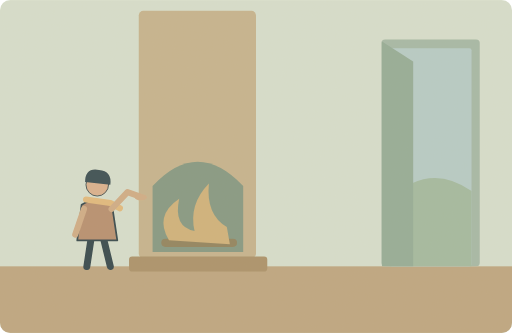
t = 0.00 s
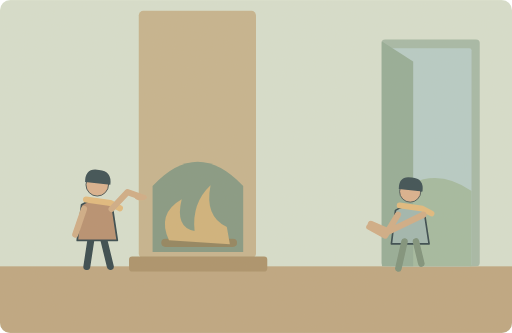
t = 1.63 s
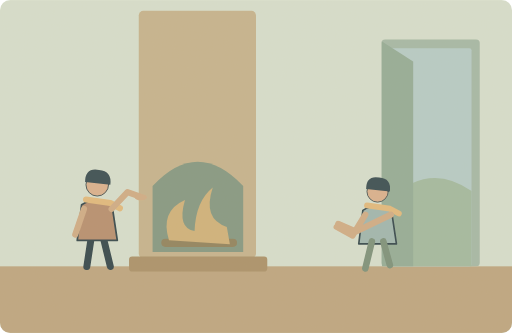
t = 3.75 s
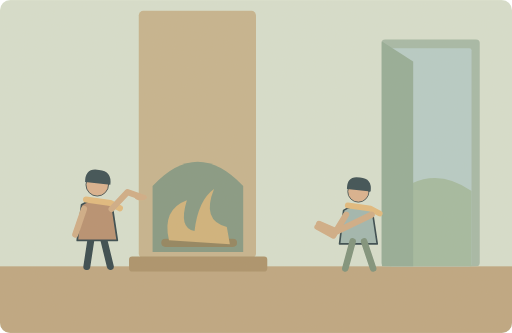
t = 5.00 s
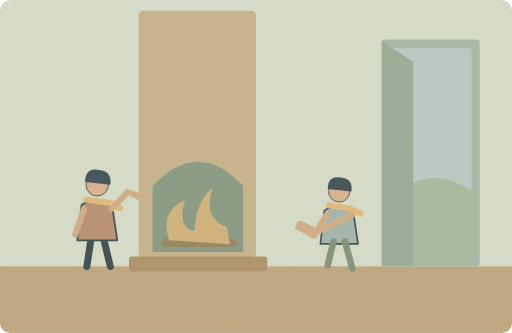
t = 6.25 s
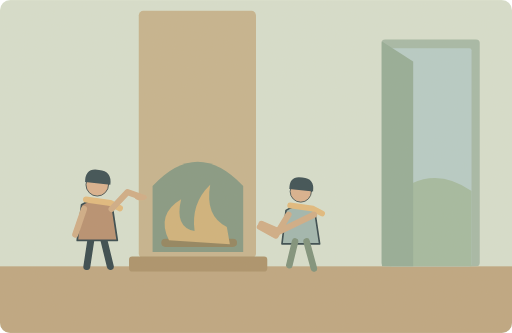
t = 8.75 s

The animated SVG that drew these frames (rendered in a browser with its animation timeline set to each time). Animation: 4 SMIL elements (animate=3,animateTransform=1); one cycle of 10.00 s, repeats indefinitely.

<svg xmlns="http://www.w3.org/2000/svg" width="1000" height="650" viewBox="0 0 1000 650" role="img" aria-labelledby="title desc"><title id="title">单词小故事</title><desc id="desc">Come inside and warm your hands by the fire.</desc><metadata>{"wordId": "come", "dailyExample": "Come inside and warm your hands by the fire.", "source": "https://github.com/go1app/word-atlas/blob/main/public/atlas/entries/6.json", "attribution": "Word Atlas contributors — CC BY 4.0", "license": "https://creativecommons.org/licenses/by/4.0/", "changes": "New original vector animation interpreting the daily example.", "durationSeconds": 10}</metadata><defs><clipPath id="frame"><rect width="1000" height="650" rx="20"/></clipPath><filter id="paper"><feTurbulence type="fractalNoise" baseFrequency=".74" numOctaves="3" stitchTiles="stitch"/><feColorMatrix type="saturate" values="0"/><feComponentTransfer><feFuncA type="linear" slope=".065"/></feComponentTransfer><feBlend in="SourceGraphic" mode="soft-light"/></filter><filter id="glow" x="-100%" y="-100%" width="300%" height="300%"><feGaussianBlur stdDeviation="8"/></filter></defs><g clip-path="url(#frame)"><rect x="0" y="0" width="1000" height="650" rx="0" fill="#d6dfce" /><rect x="0" y="520" width="1000" height="130" rx="0" fill="#bca47e" /><rect x="745" y="77" width="192" height="443" rx="7" fill="#a2b7a6" /><rect x="761" y="94" width="160" height="426" rx="4" fill="#b4cbc7" /><path d="M761 389Q838 315 921 373V520H761Z" fill="#a0b99f" stroke="none" stroke-width="2" stroke-linecap="round" stroke-linejoin="round" /><path d="M746 81L807 120V520H746Z" fill="#91aa96" stroke="none" stroke-width="2" stroke-linecap="round" stroke-linejoin="round" /><rect x="271" y="21" width="229" height="483" rx="9" fill="#c4b28c" /><path d="M298 492V363Q386 268 475 363V492Z" fill="#809681" stroke="none" stroke-width="2" stroke-linecap="round" stroke-linejoin="round" /><rect x="252" y="501" width="270" height="29" rx="6" fill="#a88f67" /><path d="M323 474L455 474" fill="none" stroke="#8d7f5a" stroke-width="16" stroke-linecap="round" stroke-linejoin="round" /><path d="M330 469Q301 421 350 388Q338 443 380 451Q368 399 408 358Q402 419 443 443L449 477Z" fill="#cfb078"><animate attributeName="d" values="M330 469Q301 421 350 388Q338 443 380 451Q368 399 408 358Q402 419 443 443L449 477Z;M330 469Q316 409 365 391Q348 446 380 451Q387 391 418 369Q393 431 443 443L449 477Z;M330 469Q301 421 350 388Q338 443 380 451Q368 399 408 358Q402 419 443 443L449 477Z" keyTimes="0;.5;1" dur="10s" repeatCount="indefinite"/></path><g transform="translate(190 415) scale(1.7)" stroke="#2c4148" stroke-linecap="round" stroke-linejoin="round"><path d="M-7 29L-12 62M7 29L15 62" fill="none" stroke="#2c4148" stroke-width="8" stroke-linecap="round" stroke-linejoin="round" /><path d="M-18 -9Q0 -20 17 -8L23 32H-23Z" fill="#b58c6d" stroke="#2c4148" stroke-width="2" stroke-linecap="round" stroke-linejoin="round" /><circle cx="0" cy="-32" r="13" fill="#d9af8c" /><path d="M-14 -35Q-14 -52 2 -49Q17 -48 15 -32Z" fill="#32474e" stroke="none" stroke-width="2" stroke-linecap="round" stroke-linejoin="round" /><path d="M-13 -15L15 -11 26 -5" fill="none" stroke="#e1b97b" stroke-width="7" stroke-linecap="round" stroke-linejoin="round" /></g><path d="M164 408L147 458M218 408L249 375 274 384" fill="none" stroke="#cfaa84" stroke-width="12" stroke-linecap="round" stroke-linejoin="round" /><ellipse cx="275" cy="385" rx="12" ry="6" fill="#cfaa84"/><g><animate attributeName="opacity" values="0;1;1;0" keyTimes="0;.06;.94;1" dur="10s" repeatCount="indefinite"/><animateTransform attributeName="transform" type="translate" values="850 425;550 425" keyTimes="0;1" dur="10s" repeatCount="indefinite"/><g transform="translate(0 0) scale(1.6)" stroke="#2c4148" stroke-linecap="round" stroke-linejoin="round"><path d="M-18 -9Q0 -20 17 -8L23 32H-23Z" fill="#9db5af" stroke="#2c4148" stroke-width="2" stroke-linecap="round" stroke-linejoin="round" /><circle cx="0" cy="-32" r="13" fill="#d9af8c" /><path d="M-14 -35Q-14 -52 2 -49Q17 -48 15 -32Z" fill="#32474e" stroke="none" stroke-width="2" stroke-linecap="round" stroke-linejoin="round" /><path d="M-13 -15L15 -11 26 -5" fill="none" stroke="#e1b97b" stroke-width="7" stroke-linecap="round" stroke-linejoin="round" /><path d="M-7 29L-16 62M7 29L18 62" stroke="#788e79" stroke-width="8" fill="none"><animate attributeName="d" values="M-7 29L-16 62M7 29L18 62;M-7 29L-12 54M7 29L14 62;M-7 29L-16 62M7 29L18 62;M-7 29L-14 62M7 29L12 54;M-7 29L-16 62M7 29L18 62" keyTimes="0;.25;.5;.75;1" dur="2s" repeatCount="indefinite"/></path></g><path d="M-24 -6L-49 35 -80 18M26 -6L-42 27 -77 12" fill="none" stroke="#cfaa84" stroke-width="12" stroke-linecap="round" stroke-linejoin="round" /></g><rect width="1000" height="650" fill="#ddc8a0" opacity=".14" filter="url(#paper)" pointer-events="none"/></g></svg>
